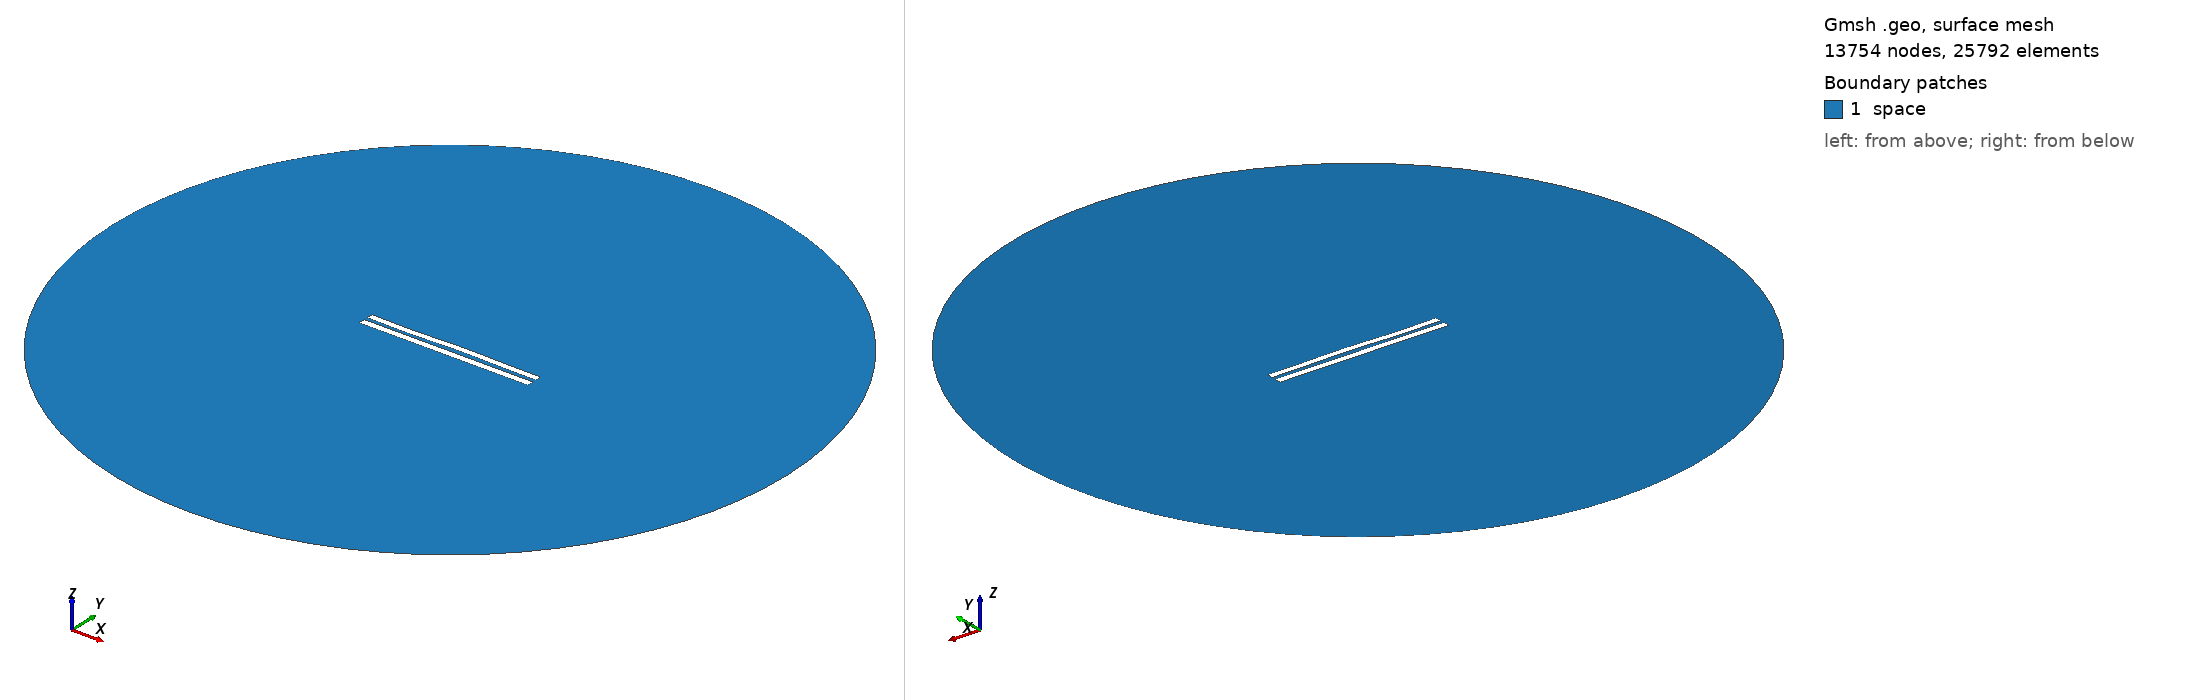

Gmsh geometry script, surface-meshed: 13754 nodes, 25792 surface elements. Boundary patches (legend numbers): 1 space. Left view from above one corner, right view from below the opposite corner. Legend entries are the model's physical surfaces. The drawing asked Gmsh for element sizes between 1% and 20% of the model's largest extent; the script's own settings can give other sizes.

=== 5601.geo (drawn) ===
//---------------------------------------
// Geometry kernel
//---------------------------------------

SetFactory("OpenCASCADE");



//---------------------------------------
// Parameters of the geometry
//---------------------------------------

// Overetch of the upper plate
overetch = 0.125;

// Distance between the plates
distance = 2.25;

// Discretization over the x axis (for the deformation)
nx = 50; 

// Length of the plate
L = 100 - overetch; 

// Number of modes
n = 4; 

// 1st mode coefficient
coeff(1) = 0.15;
beta(1) = 0.596864 * 3.1415926535 / L;

// 2nd mode coefficient
coeff(2) = 0.15;
beta(2) = 1.49418 * 3.1415926535 / L;

// 3rd mode coefficient
coeff(3) = -0.15;
beta(3) = 2.50025 * 3.1415926535 / L;

// 4th mode coefficient
coeff(4) = -0.15;
beta(4) = 3.49999 * 3.1415926535 / L;



//---------------------------------------
// Upper plate (deformed rectangle)
//---------------------------------------

// Coordiantes of the upper plate
xmin = -50;
xmax = 50 - overetch;

// Height of the upper plate
yheight = 4 - 2 * overetch;

// Indexes of the points
UpperID[] = {};
LowerID[] = {};
LeftID[] = {};
RightID[] = {};

// Point index
p = 1;

// Horizontal edges
For i In {1:nx}
    x = xmin + (i-1)*(xmax - xmin)/(nx-1);

    y_bottom = distance / 2 + overetch;
    For j In {1:n}
        C = (Cosh(beta(j)*L) + Cos(beta(j)*L)) / (Sinh(beta(j)*L) + Sin(beta(j)*L));
        y_bottom  = y_bottom + coeff(j) * (Cosh(beta(j)*(x+50)) - Cos(beta(j)*(x+50)) - C * (Sinh(beta(j)*(x+50)) - Sin(beta(j)*(x+50))));
    EndFor

    y_top = y_bottom + yheight;

    Point(p) = {x, y_top, 0, 1.0};
    UpperID[i] = p;
    p = p + 1;

    Point(p) = {x, y_bottom, 0, 1.0};
    LowerID[i] = p;
    p = p + 1;
EndFor

// Create point lists
UpperPts[] = {}; LowerPts[] = {};
For i In {1:nx}
  UpperPts[] += {UpperID[i]};
  LowerPts[] += {LowerID[i]};
EndFor

// Build splines
Spline(1) = {UpperPts[]};
Spline(2) = {LowerPts[]};
Line(3) = {LowerPts[nx-1], UpperPts[nx-1]};
Line(4) = {LowerPts[0], UpperPts[0]};

// Build the plane surface
Curve Loop(1) = {2, 3, -1, -4};
Plane Surface(1) = {1};



//---------------------------------------
// Lower plate (rectangle)
//---------------------------------------

// Vertices
Point(1001) = {-50, -1, 0, 1.0};
Point(1002) = { 50, -1, 0, 1.0};
Point(1003) = { 50,  -5, 0, 1.0};
Point(1004) = {-50,  -5, 0, 1.0};

// Edges
Line(5) = {1001, 1002};
Line(6) = {1002, 1003};
Line(7) = {1003, 1004};
Line(8) = {1004, 1001};

// Plane surface
Line Loop(2) = {5, 6, 7, 8};
Plane Surface(2) = {2}; 



//---------------------------------------
// Outer (fictious) boundary
//---------------------------------------

// Points
Point(1005) = {0, 0, 0};       // Center
Point(1006) = {200, 0, 0};     // Start point
Point(1007) = {0, 200, 0};     // 90 degrees
Point(1008) = {-200, 0, 0};    // 180 degrees
Point(1009) = {0, -200, 0};    // 270 degrees

// Circle arcs (each needs start, center, end)
Circle(9) = {1006, 1005, 1007};
Circle(10) = {1007, 1005, 1008};
Circle(11) = {1008, 1005, 1009};
Circle(12) = {1009, 1005, 1006};

// Plane surface for the entire domain
Curve Loop(3) = {9, 10, 11, 12};
Surface(3) = {3};

// Subtract the plates from the whole domain to obtain the actual domain where we want to solve the equations
BooleanDifference{ Surface{3}; Delete; }{ Surface{1}; Surface{2}; Delete; }




//---------------------------------------
// Transfinite Lines/Curves
//---------------------------------------

// Set the number of points on the boundaries
r = 7;

// Plates
Transfinite Curve {1, 2} = 50*r Using Progression 1;
Transfinite Curve {3, 4} = 2*r Using Progression 1;
Transfinite Line {5, 7} = 50*r Using Progression 1;
Transfinite Line {6, 8} = 2*r Using Progression 1;

// Outer boundary
Transfinite Line {9, 10, 11, 12} = 20 Using Progression 1;



//---------------------------------------
// Physical groups
//---------------------------------------                

// Physical curves (boundaries)
Physical Line("force_segment", 10) = {2};
Physical Line("upper_plate", 11) = {1, 3, 4};
Physical Line("lower_plate", 12) = {5, 6, 7, 8};
Physical Line("boundary", 20) = {9, 10, 11, 12};

// Physical Surfaces
Physical Surface("space", 30) = {3};



//---------------------------------------
// 6. Generate the Mesh
//---------------------------------------

// 2D mesh generation
Mesh 2;
